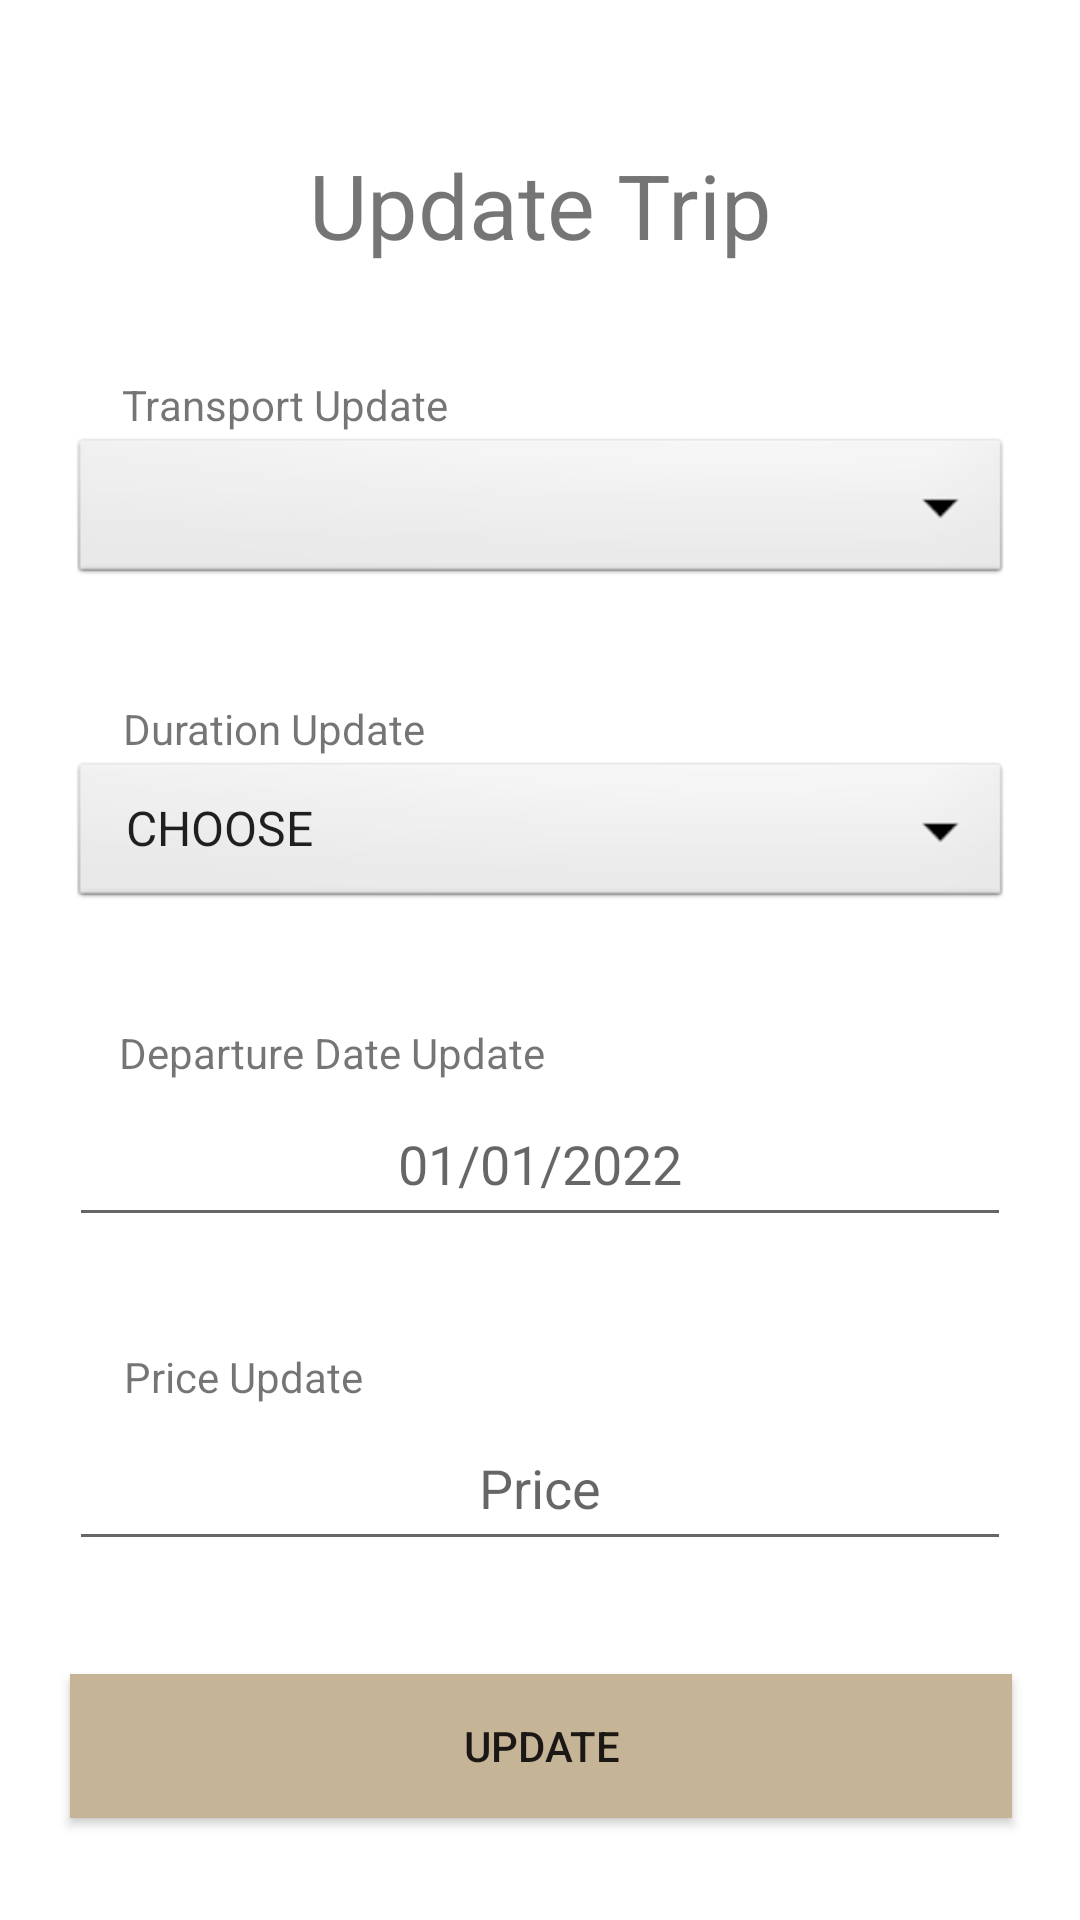

The Android layout XML behind this screen, and the referenced resources:
<!-- AndroidManifest.xml: application theme Theme.Travelody -->
<!-- res/layout/fragment_trip_update_choose_final.xml -->
<?xml version="1.0" encoding="utf-8"?>
<FrameLayout xmlns:android="http://schemas.android.com/apk/res/android"
    xmlns:app="http://schemas.android.com/apk/res-auto"
    xmlns:tools="http://schemas.android.com/tools"
    android:layout_width="match_parent"
    android:layout_height="match_parent"
    tools:context=".Controller.TripUpdateChooseFinal">

    <androidx.constraintlayout.widget.ConstraintLayout
        android:layout_width="match_parent"
        android:layout_height="match_parent">

        <Spinner
            android:id="@+id/transportUpdate"
            android:layout_width="314dp"
            android:layout_height="52dp"
            android:layout_marginTop="56dp"
            android:background="@android:drawable/btn_dropdown"
            android:spinnerMode="dropdown"
            app:layout_constraintEnd_toEndOf="parent"
            app:layout_constraintHorizontal_bias="0.505"
            app:layout_constraintStart_toStartOf="parent"
            app:layout_constraintTop_toBottomOf="@+id/updateTrip2"
            tools:ignore="SpeakableTextPresentCheck" />

        <Spinner
            android:id="@+id/durationUpdate"
            android:layout_width="314dp"
            android:layout_height="52dp"
            android:layout_marginTop="56dp"
            android:background="@android:drawable/btn_dropdown"
            android:entries="@array/duration_array"
            android:spinnerMode="dropdown"
            app:layout_constraintEnd_toEndOf="parent"
            app:layout_constraintHorizontal_bias="0.505"
            app:layout_constraintStart_toStartOf="parent"
            app:layout_constraintTop_toBottomOf="@+id/transportUpdate"
            tools:ignore="SpeakableTextPresentCheck" />

        <TextView
            android:id="@+id/cityUpdateText"
            android:layout_width="wrap_content"
            android:layout_height="wrap_content"
            android:text="Duration Update"
            app:layout_constraintBottom_toTopOf="@+id/durationUpdate"
            app:layout_constraintEnd_toEndOf="parent"
            app:layout_constraintHorizontal_bias="0.158"
            app:layout_constraintStart_toStartOf="parent" />

        <TextView
            android:id="@+id/cityUpdateText2"
            android:layout_width="wrap_content"
            android:layout_height="wrap_content"
            android:text="Departure Date Update"
            app:layout_constraintBottom_toTopOf="@+id/tripUpdateDate"
            app:layout_constraintEnd_toEndOf="parent"
            app:layout_constraintHorizontal_bias="0.182"
            app:layout_constraintStart_toStartOf="parent" />

        <TextView
            android:id="@+id/countryUpdateText"
            android:layout_width="wrap_content"
            android:layout_height="wrap_content"
            android:text="Transport Update"
            app:layout_constraintBottom_toTopOf="@+id/transportUpdate"
            app:layout_constraintEnd_toEndOf="parent"
            app:layout_constraintHorizontal_bias="0.162"
            app:layout_constraintStart_toStartOf="parent" />

        <TextView
            android:id="@+id/countryUpdateText3"
            android:layout_width="wrap_content"
            android:layout_height="wrap_content"
            android:text="Price Update"
            app:layout_constraintBottom_toTopOf="@+id/tripUpdatePrice"
            app:layout_constraintEnd_toEndOf="parent"
            app:layout_constraintHorizontal_bias="0.148"
            app:layout_constraintStart_toStartOf="parent" />

        <TextView
            android:id="@+id/updateTrip2"
            android:layout_width="wrap_content"
            android:layout_height="wrap_content"
            android:layout_marginTop="48dp"
            android:text="Update Trip"
            android:textSize="30dp"
            app:layout_constraintEnd_toEndOf="parent"
            app:layout_constraintStart_toStartOf="parent"
            app:layout_constraintTop_toTopOf="parent" />

        <EditText
            android:id="@+id/tripUpdateDate"
            android:layout_width="314dp"
            android:layout_height="52dp"
            android:layout_marginTop="56dp"
            android:ems="10"
            android:hint="01/01/2022"
            android:inputType="date"
            android:focusableInTouchMode="false"
            android:textAlignment="center"
            app:layout_constraintEnd_toEndOf="parent"
            app:layout_constraintStart_toStartOf="parent"
            app:layout_constraintTop_toBottomOf="@+id/durationUpdate" />

        <EditText
            android:id="@+id/tripUpdatePrice"
            android:layout_width="314dp"
            android:layout_height="52dp"
            android:layout_marginTop="56dp"
            android:ems="10"
            android:hint="Price"
            android:inputType="numberDecimal"
            android:textAlignment="center"
            app:layout_constraintEnd_toEndOf="parent"
            app:layout_constraintStart_toStartOf="parent"
            app:layout_constraintTop_toBottomOf="@+id/tripUpdateDate" />

        <Button
            android:id="@+id/tripUpdateButton"
            android:layout_width="314dp"
            android:layout_height="48dp"
            android:layout_marginBottom="34dp"
            android:text="UPDATE"
            android:background="@color/brown"
            app:layout_constraintBottom_toBottomOf="parent"
            app:layout_constraintEnd_toEndOf="parent"
            app:layout_constraintHorizontal_bias="0.505"
            app:layout_constraintStart_toStartOf="parent" />
    </androidx.constraintlayout.widget.ConstraintLayout>

</FrameLayout>
<!-- resources referenced by this layout -->
<resources>
  <string-array name="duration_array">
          <item>CHOOSE</item>
          <item>1</item>
          <item>2</item>
          <item>3</item>
          <item>4</item>
          <item>5</item>
          <item>6</item>
          <item>7</item>
          <item>8</item>
          <item>9</item>
          <item>10</item>
          <item>11</item>
          <item>12</item>
          <item>13</item>
          <item>14</item>
          <item>15</item>
      </string-array>
  <color name="brown">#C6B497</color>
  <style name="Theme.Travelody" parent="Theme.MaterialComponents.DayNight.NoActionBar">
          
          <item name="colorPrimary">@color/brown</item>
          <item name="colorPrimaryVariant">@color/brown</item>
          <item name="colorOnPrimary">@color/white</item>
          
          <item name="colorSecondary">@color/teal_200</item>
          <item name="colorSecondaryVariant">@color/teal_700</item>
          <item name="colorOnSecondary">@color/white</item>
          
          <item name="android:statusBarColor" tools:targetApi="l">?attr/colorPrimaryVariant</item>
          
      </style>
  <color name="white">#FFFFFFFF</color>
  <color name="teal_200">#FF03DAC5</color>
  <color name="teal_700">#FF018786</color>
</resources>
